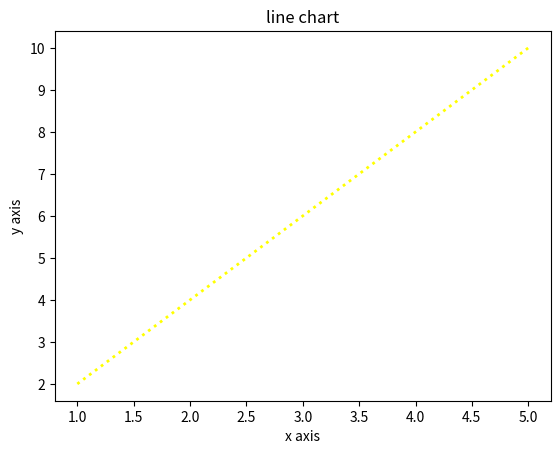

Here is the Python script that generated this plot:
import numpy as np
from matplotlib import pyplot as plt
#1
x=np.array([1,2,3,4,5])
y=2*x
plt.plot(x,y,color="yellow",linewidth="2",linestyle=":")
plt.xlabel("x axis")
plt.ylabel("y axis")
plt.title("line chart")
plt.show()
#2
x=np.arange(11,20)
